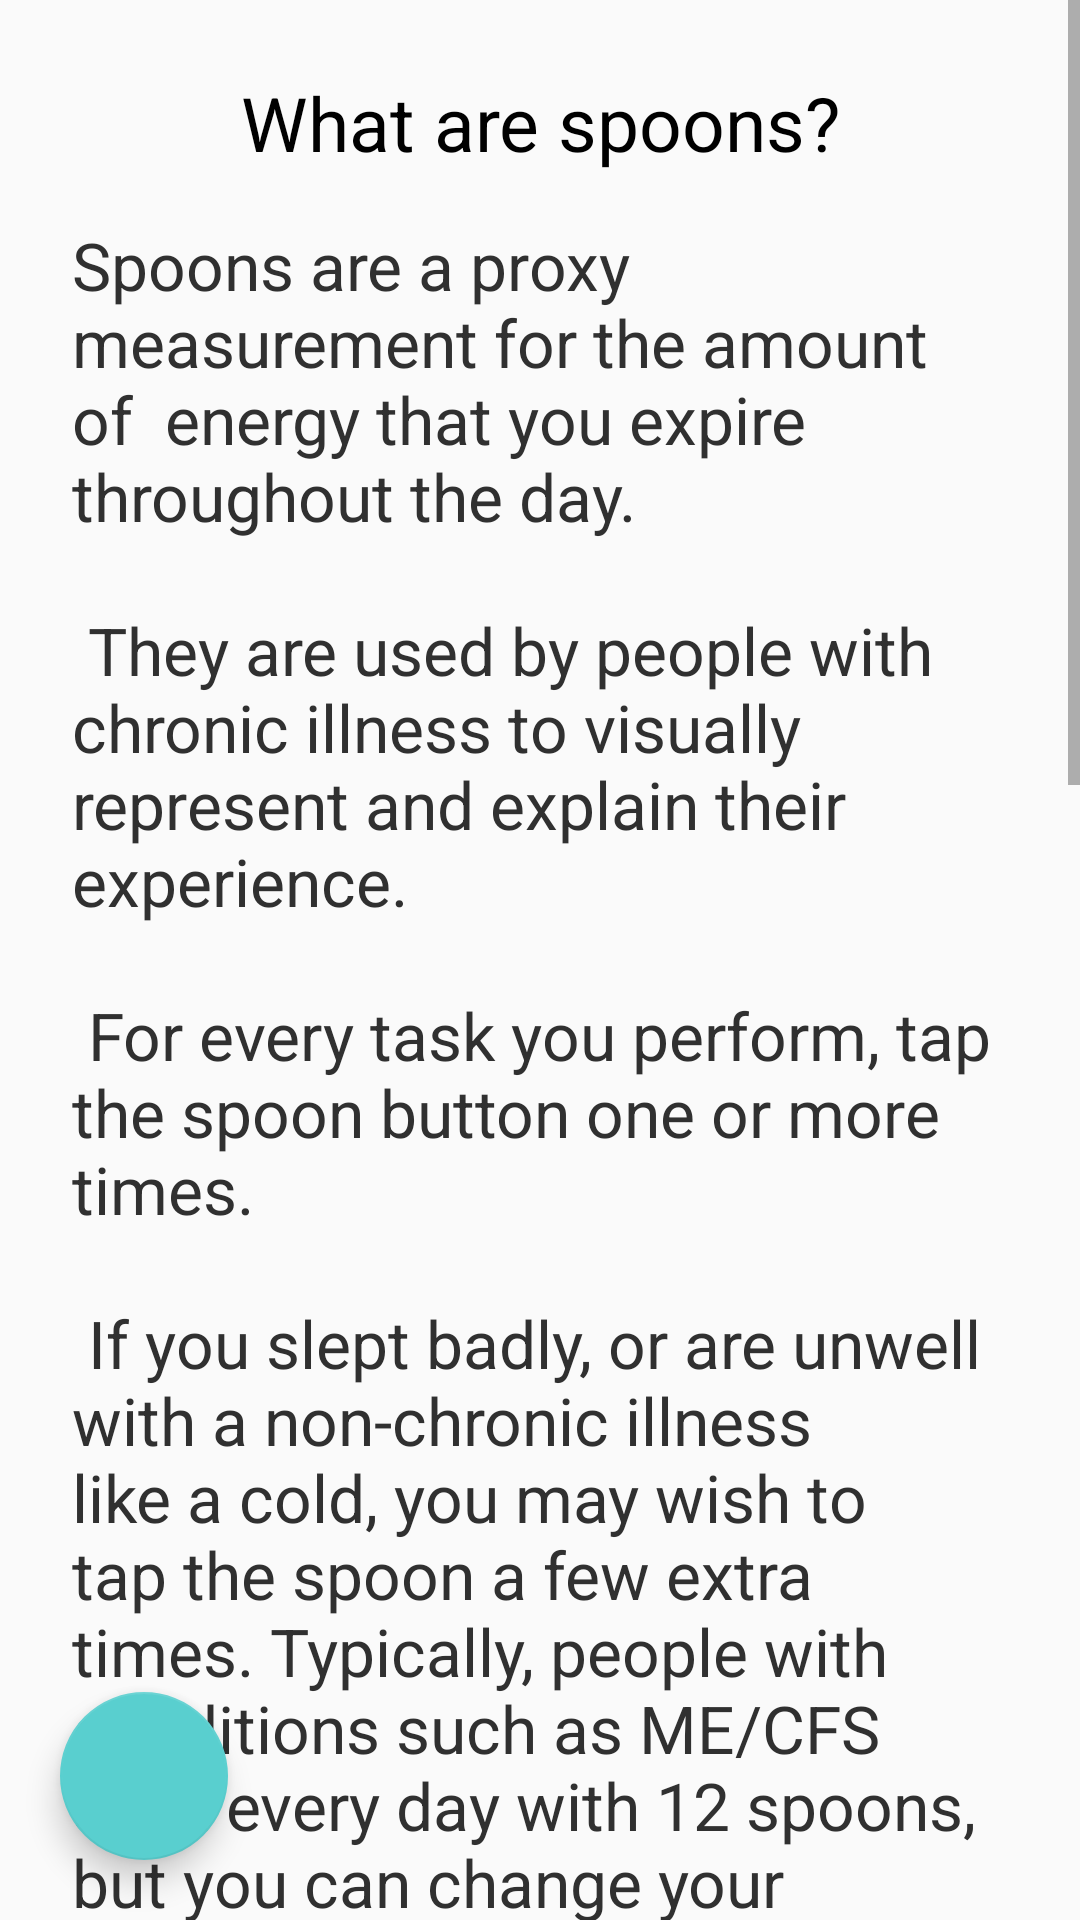

Android layout source for this screen:
<!-- AndroidManifest.xml: application theme AppTheme -->
<!-- res/layout/activity_help.xml -->
<?xml version="1.0" encoding="utf-8"?>

<androidx.constraintlayout.widget.ConstraintLayout xmlns:android="http://schemas.android.com/apk/res/android"
    xmlns:app="http://schemas.android.com/apk/res-auto"
    xmlns:tools="http://schemas.android.com/tools"
    android:layout_width="match_parent"
    android:layout_height="match_parent"
    tools:context=".ActivityHelp">

    <com.google.android.material.floatingactionbutton.FloatingActionButton
        android:id="@+id/backButton"
        android:layout_width="wrap_content"
        android:layout_height="wrap_content"
        android:layout_marginLeft="20dp"
        android:layout_marginBottom="20dp"
        android:clickable="true"
        app:layout_constraintBottom_toBottomOf="parent"
        app:layout_constraintStart_toStartOf="parent"
        app:srcCompat="@drawable/ic_baseline_arrow_back_24" />

    <ScrollView
        android:layout_width="match_parent"
        android:layout_height="match_parent"
        app:layout_constraintBottom_toBottomOf="parent"
        app:layout_constraintEnd_toEndOf="parent"
        app:layout_constraintStart_toStartOf="parent"
        app:layout_constraintTop_toTopOf="parent">

        <LinearLayout
            android:layout_width="match_parent"
            android:layout_height="wrap_content"
            android:orientation="vertical"
            android:layout_margin="24dp">

            <TextView
                android:id="@+id/spoonTitle"
                android:textAlignment="center"
                android:textSize="25dp"
                android:textColor="#000000"
                android:layout_width="match_parent"
                android:layout_height="wrap_content"
                android:text="What are spoons?"
                android:gravity="center_horizontal" />

            <TextView
                android:id="@+id/mainText"
                android:layout_width="match_parent"
                android:layout_height="wrap_content"
                android:layout_marginTop="16dp"
                android:textSize="22dp"
                android:textColor="#303030"
                android:text="@string/activity_help_body" />
        </LinearLayout>
    </ScrollView>

</androidx.constraintlayout.widget.ConstraintLayout>
<!-- resources referenced by this layout -->
<resources>
  <string name="activity_help_body">
          "Spoons are a proxy measurement for the amount of "
          "energy that you expire throughout the day.\n\n"
          "They are used by people with chronic illness to visually represent "
          "and explain their experience.\n\n"
          "For every task you perform, tap the spoon button one or more times. \n\n"
          "If you slept badly, or are unwell with a non-chronic illness like a cold, "
          "you may wish to tap the spoon a few extra times. "
          "Typically, people with conditions "
          "such as ME/CFS start every day with 12 spoons, but you can change your "
          "maximum number of spoons "
          "to be anywhere from 2-15.\n\n"
          "As a rough guide, below are a few activities and how many spoons "
          "they typically use.
  
          1 Spoon:
              - Getting out of bed
              - Getting dressed
              - Taking medication
  
          2 Spoons:
              - Showering
              - Reading
              - Surfing The Internet
  
          3 Spoons:
              - Driving
              - Preparing a meal
              - Light housework
  
          4 Spoons:
              - Going to the doctor
              - Going to work
              - Exercising\n\n"
  
          "The Spoon Theory was invented by Christine Miserandino. "
          "To find out more, go to "
          "https://butyoudontlooksick.com/articles/written-"
          "by-christine/the-spoon-theory/
  
          "
      </string>
  <style name="AppTheme" parent="Theme.AppCompat.Light.DarkActionBar">
          
          <item name="colorPrimary">@color/colorPrimary</item>
          <item name="colorPrimaryDark">@color/colorPrimaryDark</item>
          <item name="colorAccent">@color/colorAccent</item>
      </style>
  <color name="colorPrimary">#6466AE</color>
  <color name="colorPrimaryDark">#393B8A</color>
  <color name="colorAccent">#59CFCF</color>
</resources>
